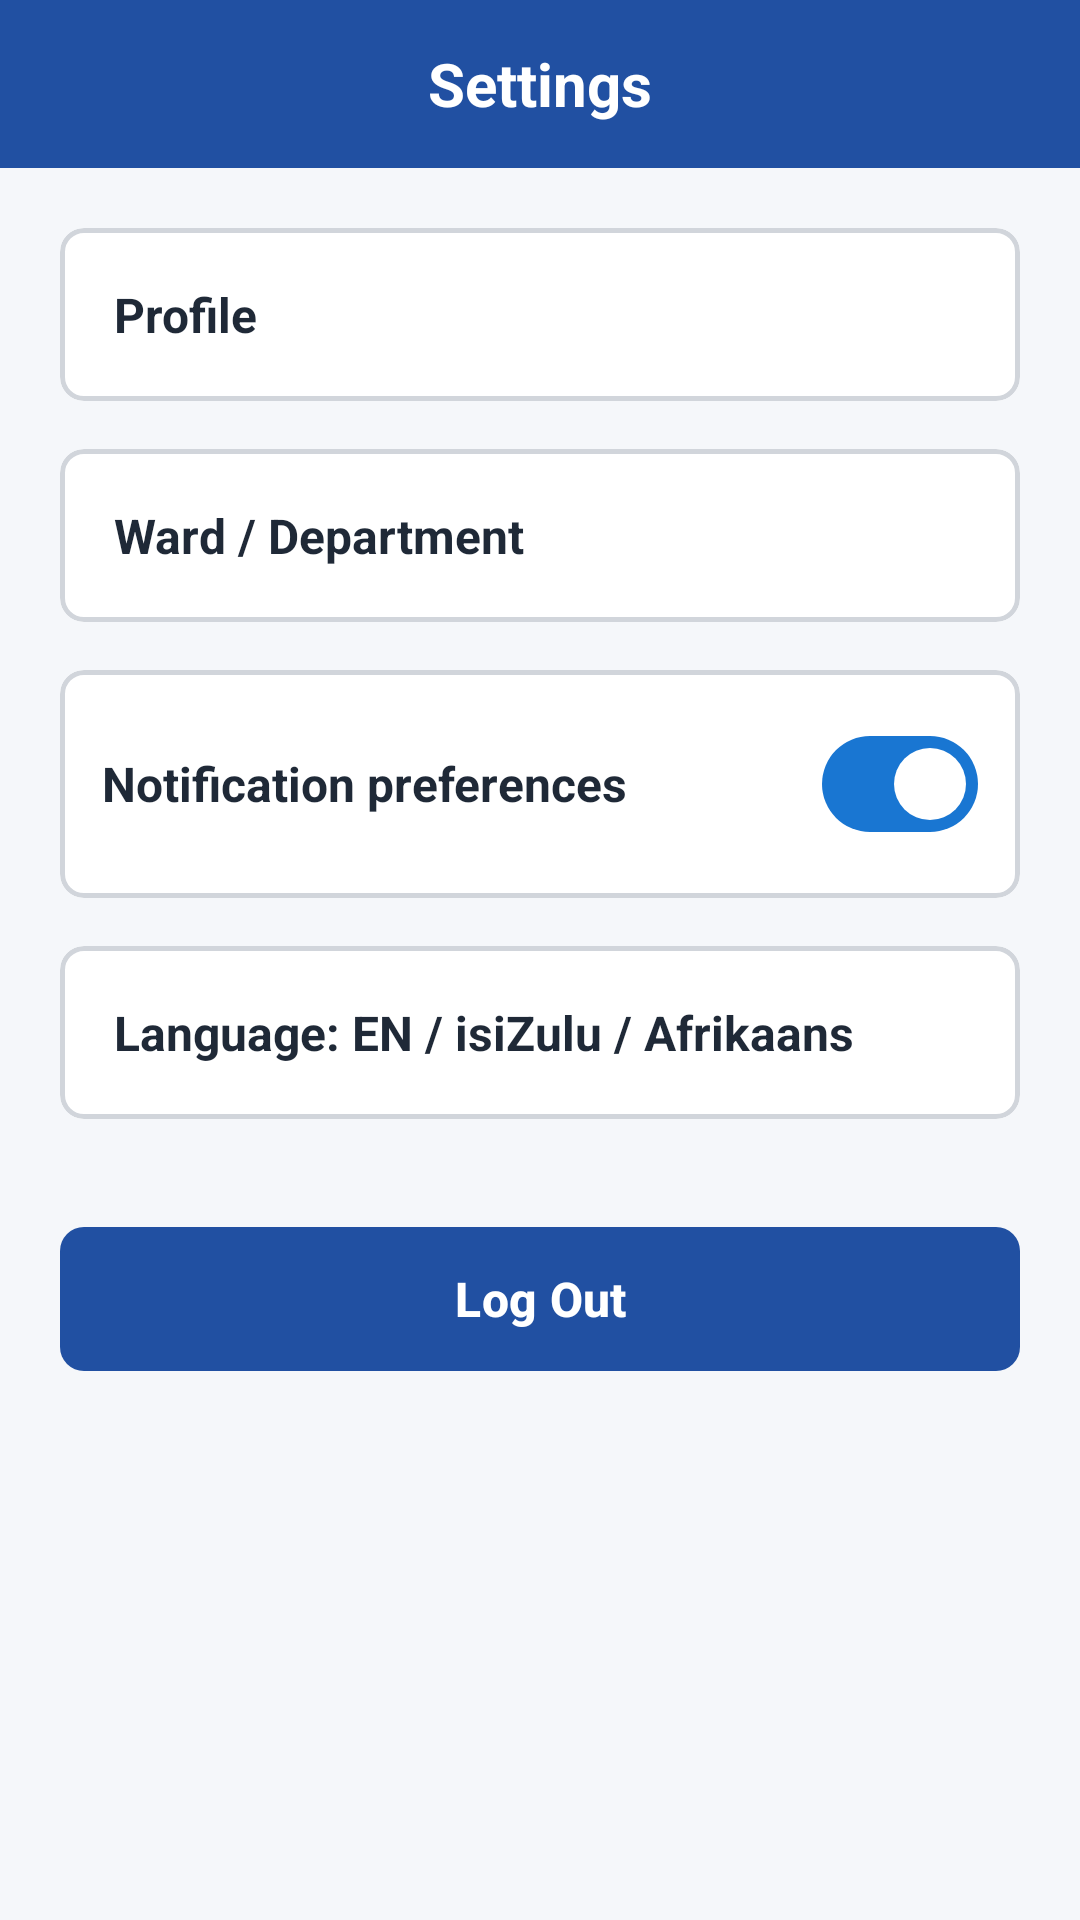

This screen was rendered from an Android layout file. Write that file and the resources it references.
<!-- AndroidManifest.xml: application theme Theme.WardCare -->
<!-- res/layout/fragment_settings.xml -->
<?xml version="1.0" encoding="utf-8"?>
<LinearLayout xmlns:android="http://schemas.android.com/apk/res/android"
    xmlns:app="http://schemas.android.com/apk/res-auto"
    android:layout_width="match_parent"
    android:layout_height="match_parent"
    android:orientation="vertical"
    android:background="#F5F7FA">

    
    <TextView
        android:layout_width="match_parent"
        android:layout_height="56dp"
        android:background="#2150A2"
        android:gravity="center"
        android:text="@string/settings"
        android:textColor="@android:color/white"
        android:textSize="20sp"
        android:textStyle="bold" />

    <ScrollView
        android:layout_width="match_parent"
        android:layout_height="match_parent"
        android:padding="20dp">

        <LinearLayout
            android:layout_width="match_parent"
            android:layout_height="wrap_content"
            android:orientation="vertical">

            
            <com.google.android.material.card.MaterialCardView
                android:id="@+id/cardProfile"
                android:layout_width="match_parent"
                android:layout_height="wrap_content"
                android:layout_marginBottom="16dp"
                app:cardBackgroundColor="@android:color/white"
                app:cardCornerRadius="8dp"
                app:cardElevation="0dp"
                app:strokeColor="#D1D5DB"
                app:strokeWidth="1.5dp">

                <TextView
                    android:id="@+id/tvProfileSetting"
                    android:layout_width="match_parent"
                    android:layout_height="wrap_content"
                    android:padding="18dp"
                    android:text="@string/profile"
                    android:textColor="#1F2937"
                    android:textSize="16sp"
                    android:textStyle="bold" />
            </com.google.android.material.card.MaterialCardView>

            
            <com.google.android.material.card.MaterialCardView
                android:id="@+id/cardWard"
                android:layout_width="match_parent"
                android:layout_height="wrap_content"
                android:layout_marginBottom="16dp"
                app:cardBackgroundColor="@android:color/white"
                app:cardCornerRadius="8dp"
                app:cardElevation="0dp"
                app:strokeColor="#D1D5DB"
                app:strokeWidth="1.5dp">

                <TextView
                    android:id="@+id/tvWardSetting"
                    android:layout_width="match_parent"
                    android:layout_height="wrap_content"
                    android:padding="18dp"
                    android:text="@string/ward_department"
                    android:textColor="#1F2937"
                    android:textSize="16sp"
                    android:textStyle="bold" />
            </com.google.android.material.card.MaterialCardView>

            
            <com.google.android.material.card.MaterialCardView
                android:id="@+id/cardNotificationPref"
                android:layout_width="match_parent"
                android:layout_height="wrap_content"
                android:layout_marginBottom="16dp"
                app:cardBackgroundColor="@android:color/white"
                app:cardCornerRadius="8dp"
                app:cardElevation="0dp"
                app:strokeColor="#D1D5DB"
                app:strokeWidth="1.5dp">

                <LinearLayout
                    android:layout_width="match_parent"
                    android:layout_height="wrap_content"
                    android:gravity="center_vertical"
                    android:orientation="horizontal"
                    android:padding="14dp">

                    <TextView
                        android:layout_width="0dp"
                        android:layout_height="wrap_content"
                        android:layout_weight="1"
                        android:text="@string/notification_preferences"
                        android:textColor="#1F2937"
                        android:textSize="16sp"
                        android:textStyle="bold" />

                    <com.google.android.material.materialswitch.MaterialSwitch
                        android:id="@+id/switchNotifications"
                        android:layout_width="wrap_content"
                        android:layout_height="wrap_content"
                        android:checked="true" />
                </LinearLayout>
            </com.google.android.material.card.MaterialCardView>

            
            <com.google.android.material.card.MaterialCardView
                android:id="@+id/cardLanguage"
                android:layout_width="match_parent"
                android:layout_height="wrap_content"
                android:layout_marginBottom="32dp"
                app:cardBackgroundColor="@android:color/white"
                app:cardCornerRadius="8dp"
                app:cardElevation="0dp"
                app:strokeColor="#D1D5DB"
                app:strokeWidth="1.5dp">

                <TextView
                    android:id="@+id/tvLanguageSetting"
                    android:layout_width="match_parent"
                    android:layout_height="wrap_content"
                    android:padding="18dp"
                    android:text="@string/language_setting"
                    android:textColor="#1F2937"
                    android:textSize="16sp"
                    android:textStyle="bold" />
            </com.google.android.material.card.MaterialCardView>

            
            <com.google.android.material.button.MaterialButton
                android:id="@+id/btnLogout"
                android:layout_width="match_parent"
                android:layout_height="56dp"
                android:text="@string/log_out"
                android:textSize="16sp"
                android:textStyle="bold"
                app:backgroundTint="#2150A2"
                app:cornerRadius="8dp" />

        </LinearLayout>
    </ScrollView>
</LinearLayout>
<!-- resources referenced by this layout -->
<resources>
  <string name="language_setting">Language: EN / isiZulu / Afrikaans</string>
  <string name="log_out">Log Out</string>
  <string name="notification_preferences">Notification preferences</string>
  <string name="profile">Profile</string>
  <string name="settings">Settings</string>
  <string name="ward_department">Ward / Department</string>
  <style name="Theme.WardCare" parent="Base.Theme.WardCare" />
  <style name="Base.Theme.WardCare" parent="Theme.Material3.DayNight.NoActionBar">
          
          <item name="colorPrimary">#1976D2</item>
          <item name="colorOnPrimary">#FFFFFF</item>
          <item name="colorPrimaryContainer">#BBDEFB</item>
          <item name="colorOnPrimaryContainer">#0D47A1</item>
  
          
          <item name="colorSecondary">#42A5F5</item>
          <item name="colorOnSecondary">#FFFFFF</item>
  
          <item name="android:statusBarColor">#1565C0</item>
      </style>
</resources>
